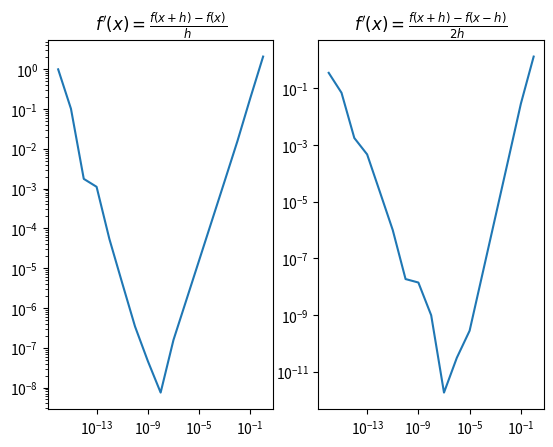

Reproduce this figure in Python.
#importy
import math
import sys
import numpy as np
import matplotlib.pyplot as plt


#funkcje pomocnicze
def trueDerivative(x):
    return 1+(math.tan(x))**2


def derivative1(f, h, x):
    return (f(x+h)-f(x))/h

def derivative2(f, h, x):
    return (f(x+h)-f(x-h))/(2*h)


def f(x):
    return math.tan(x)


#generowanie danych
x = 1
xData = []
yData1 = []
yData2 = []

data = []

true_value = trueDerivative(x)

for k in range(17):
    h = 10**(-k)
    d1 = derivative1(f, h, x)
    d2 = derivative2(f, h, x)

    delta1 = abs(d1 - true_value)/true_value
    delta2 = abs(d2 - true_value)/true_value

    yData1.append(delta1)
    yData2.append(delta2)
    xData.append(h)

#zmiana typu danych
xData = np.array(xData)
yData1 = np.array(yData1)
yData2 = np.array(yData2)

#znajdowanie h_min
h1 = xData[np.argmin(yData1)]
h2 = xData[np.argmin(yData2)]
true_h = math.sqrt(sys.float_info.epsilon)

print("h1 =", h1)
print("h2 =", h2)
print("h =", true_h)

#rysowanie wykresow
#wykres1
plt.subplot(1,2,1)
plt.title(r"$f'(x) = \frac{f(x+h)-f(x)}{h}$")
plt.yscale("log")
plt.xscale("log")
plt.plot(xData, yData1)
#wykres2
plt.subplot(1,2,2)
plt.title(r"$f'(x) = \frac{f(x+h)-f(x-h)}{2h}$")
plt.yscale("log")
plt.xscale("log")
plt.plot(xData, yData2)
plt.show()



